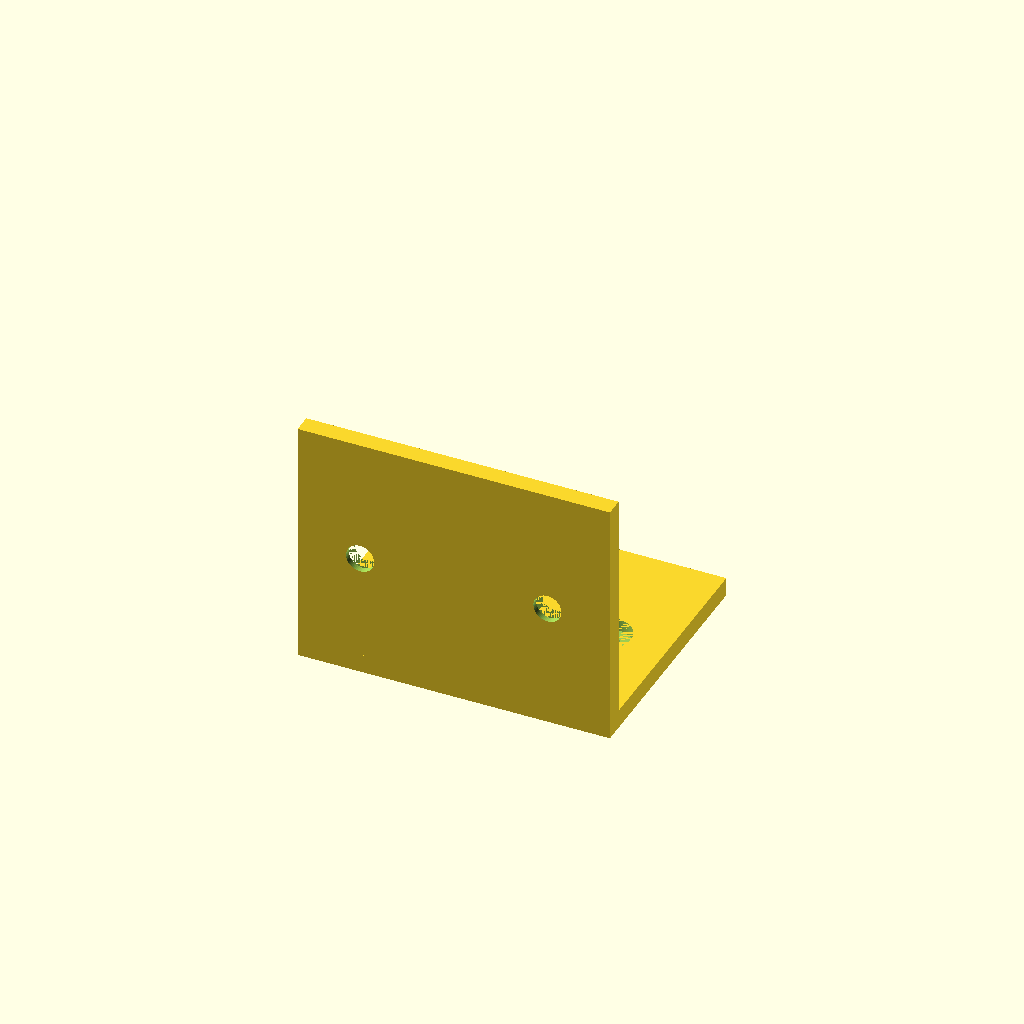
Cell 1: the model at its default parameters.
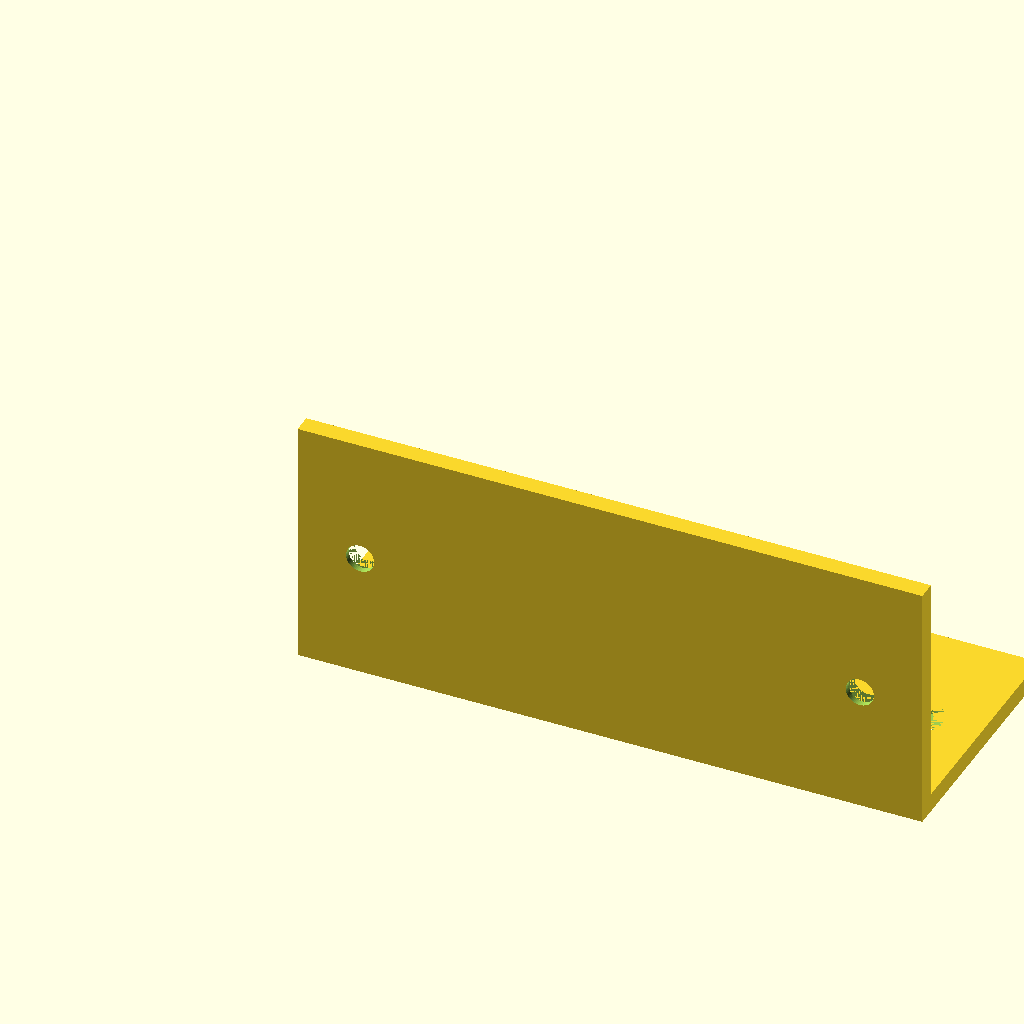
Cell 2: w = 100 (everything else at default).
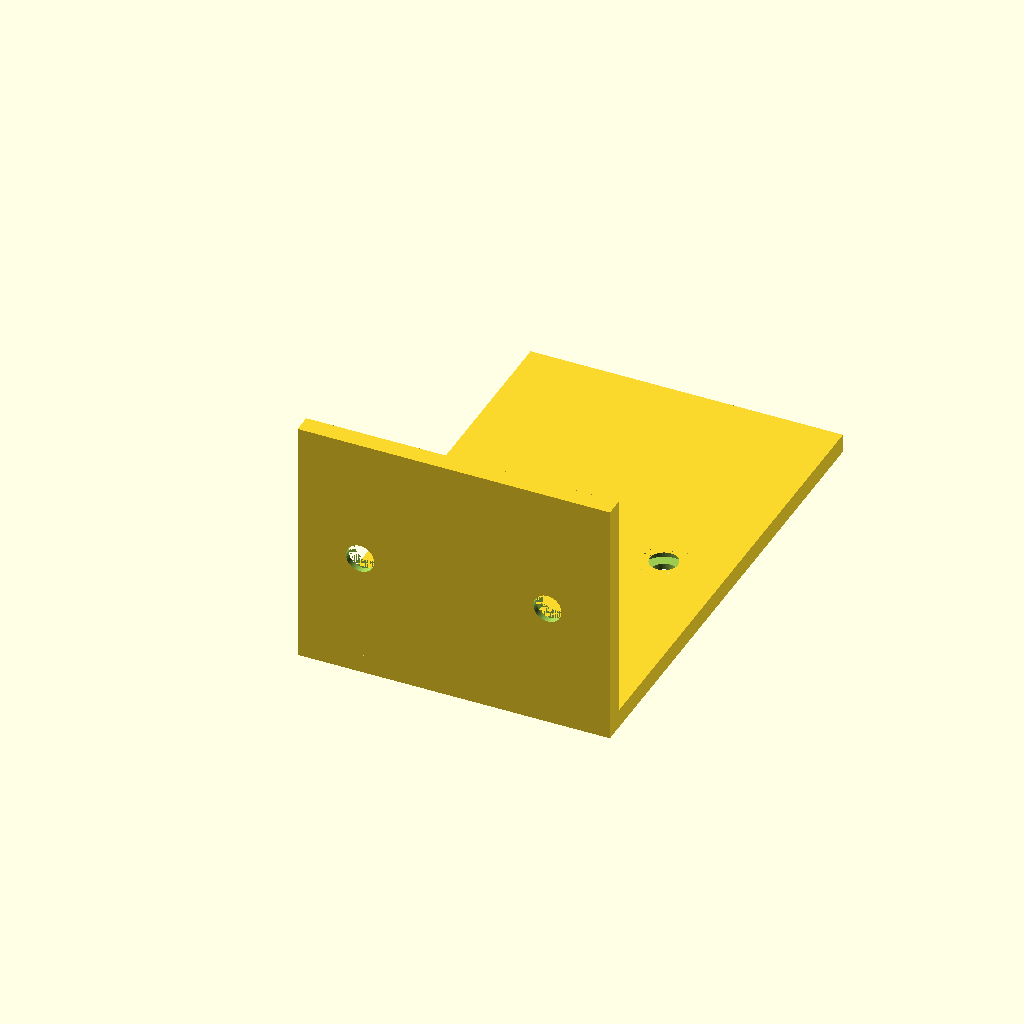
Cell 3: d = 80 (everything else at default).
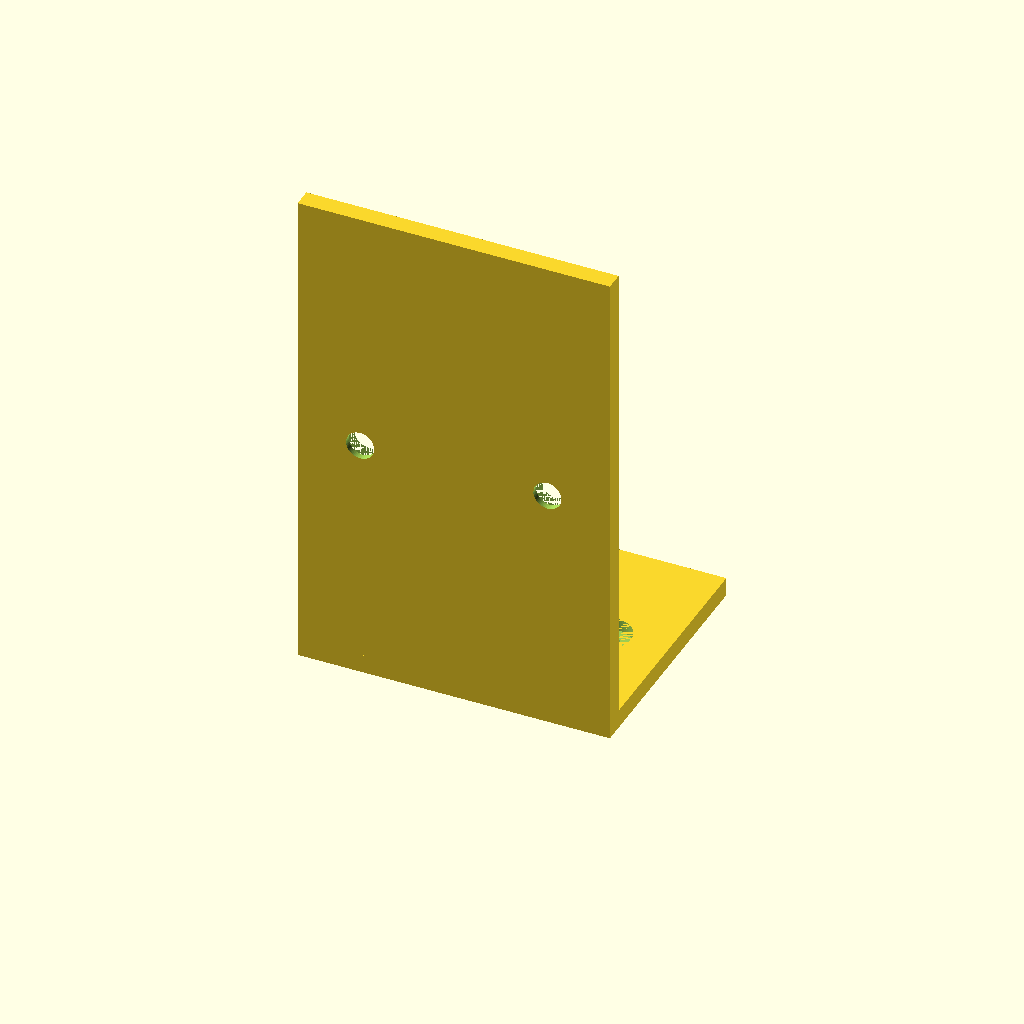
Cell 4: h = 80 (everything else at default).
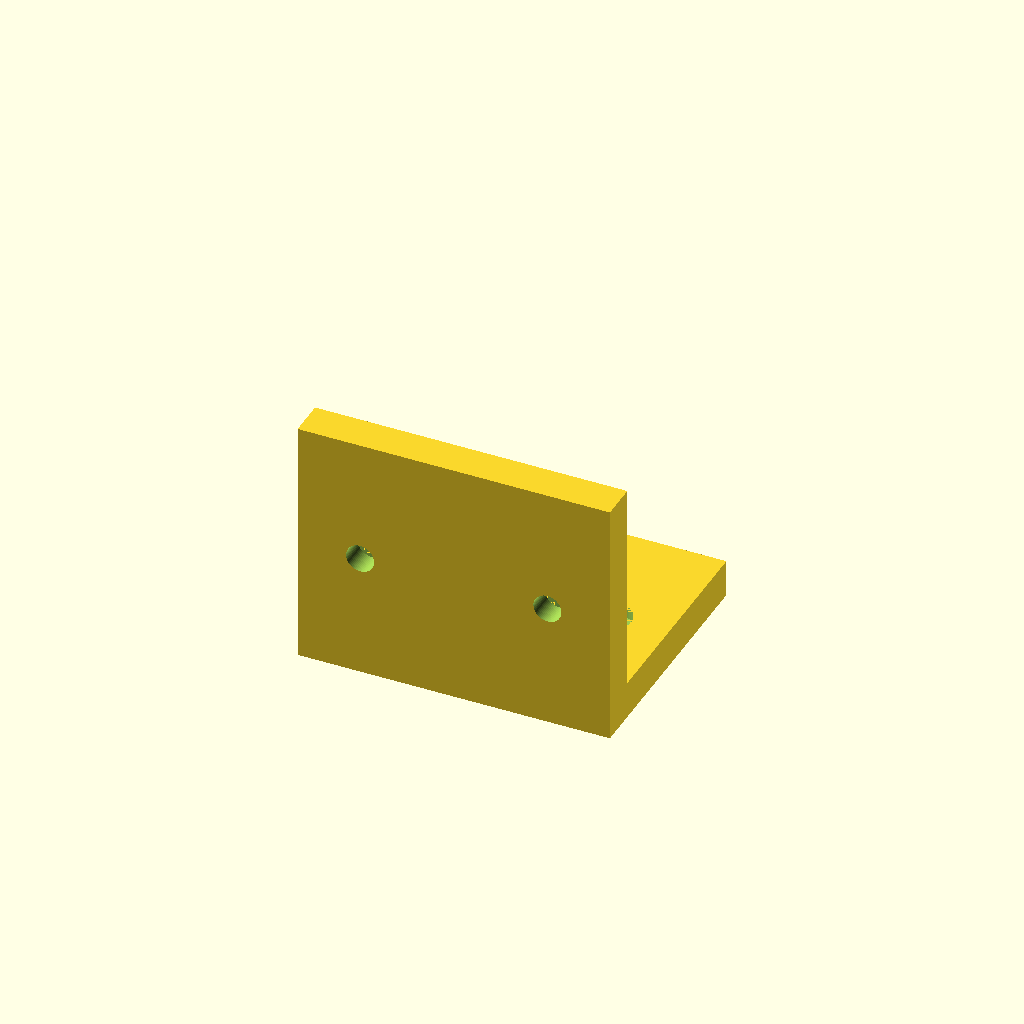
Cell 5 — t set to 6, the other parameters unchanged.
All cells are drawn from one camera (rotation 55°, 0°, 25°, orthographic, colour scheme Cornfield), so only the parameter changes between them.
Source of the model, results/tier-2-l-bracket/bare_gpt-5-018f1a0aa85d-2026-04-28T13-04-31-765Z/final.scad:
// L-bracket with counterbored holes
$fn = 64;

w = 50;          // width (X)
d = 40;          // depth of horizontal flange (Y)
h = 40;          // height of vertical flange (Z)
t = 3;           // thickness

hole_d = 4.5;    // through hole diameter
cbore_d = 8;     // counterbore diameter
cbore_h = 2;     // counterbore depth

side_offset = 10; // hole offset from side edges (X)
eps = 0.01;

module l_bracket() {
  difference() {
    // Solid L shape
    union() {
      // Horizontal flange (extends +Y, thickness along +Z)
      cube([w, d, t], center = false);
      // Vertical flange (extends +Z, thickness along +Y)
      cube([w, t, h], center = false);
    }

    // Holes in horizontal flange (axis along Z), counterbore on outer face (z = t)
    for (xpos = [side_offset, w - side_offset]) {
      translate([xpos, d/2, -eps]) cylinder(h = t + 2*eps, d = hole_d);
      translate([xpos, d/2, t - cbore_h]) cylinder(h = cbore_h, d = cbore_d);
    }

    // Holes in vertical flange (axis along Y), counterbore on outer face (y = t)
    for (xpos = [side_offset, w - side_offset]) {
      translate([xpos, -eps, h/2]) rotate([-90, 0, 0]) cylinder(h = t + 2*eps, d = hole_d);
      translate([xpos, t - cbore_h, h/2]) rotate([-90, 0, 0]) cylinder(h = cbore_h, d = cbore_d);
    }
  }
}

l_bracket();
Parameter table extracted from the source (name, type, default, range or options):
w: number, default 50
d: number, default 40
h: number, default 40
t: number, default 3
hole_d: number, default 4.5
cbore_d: number, default 8
cbore_h: number, default 2
side_offset: number, default 10
eps: number, default 0.01
